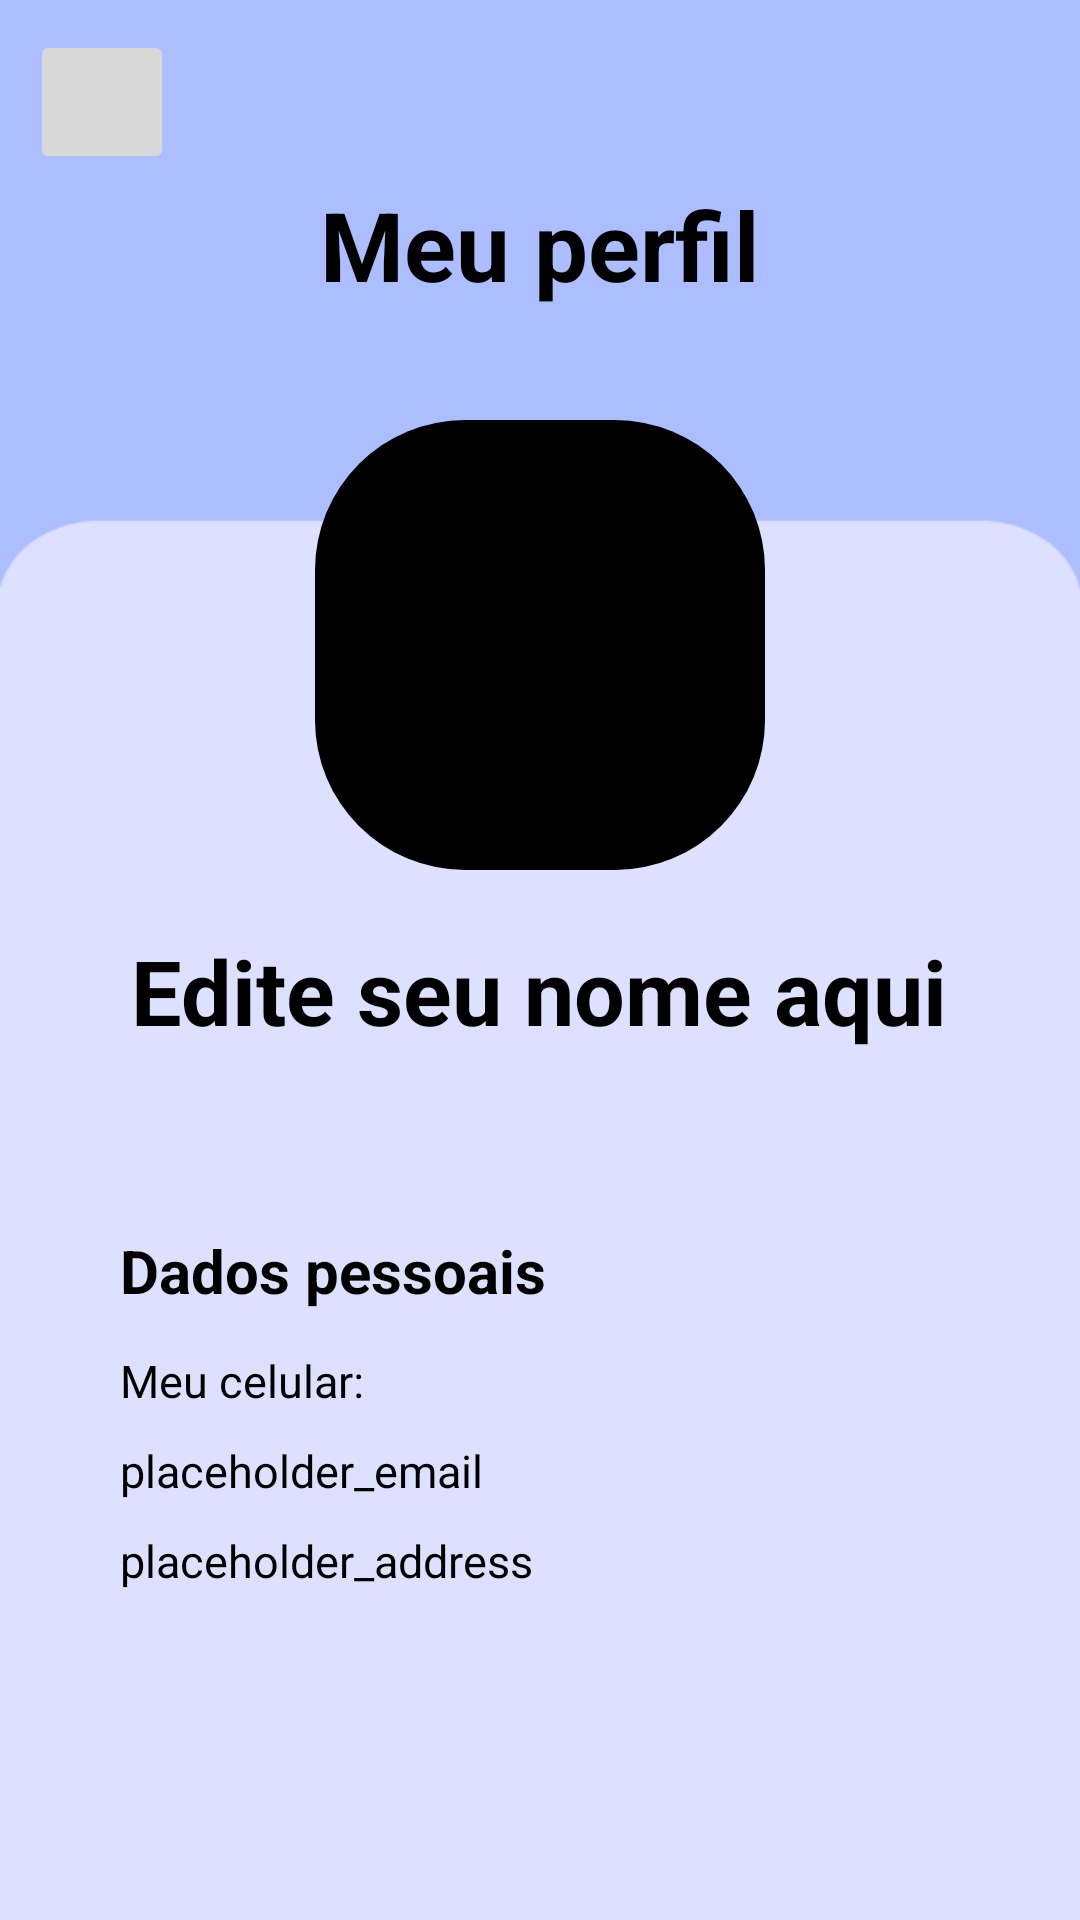

Layout XML and referenced resources for this Android screen:
<!-- AndroidManifest.xml: application theme Theme.TeethKids -->
<!-- res/layout/profile_activity.xml -->
<?xml version="1.0" encoding="utf-8"?>
<RelativeLayout
    xmlns:android="http://schemas.android.com/apk/res/android"
    xmlns:app="http://schemas.android.com/apk/res-auto"
    xmlns:tools="http://schemas.android.com/tools"
    android:layout_width="match_parent"
    android:layout_height="match_parent"
    android:background="@drawable/bg_profile"
    android:padding="10dp">

    <androidx.appcompat.widget.AppCompatImageButton
        android:id="@+id/btn_go_back"
        android:layout_width="48dp"
        android:layout_height="48dp"
        android:backgroundTint="@color/grey"
        android:importantForAccessibility="no"
        android:src="@drawable/ic_arrow_back" />

    <androidx.appcompat.widget.AppCompatTextView
        android:id="@+id/tv_area"
        android:layout_width="wrap_content"
        android:layout_height="wrap_content"
        android:layout_centerHorizontal="true"
        android:layout_marginTop="50dp"
        android:text="@string/my_profile"
        android:textColor="@color/black"
        android:textSize="32sp"
        android:textStyle="bold" />

    <androidx.appcompat.widget.AppCompatImageView
        android:layout_width="150dp"
        android:layout_height="150dp"
        android:layout_centerHorizontal="true"
        android:layout_marginTop="130dp"
        android:src="@drawable/rounded_corner" />

    <androidx.appcompat.widget.AppCompatTextView
        android:id="@+id/tv_name"
        android:layout_width="wrap_content"
        android:layout_height="wrap_content"
        android:layout_centerHorizontal="true"
        android:layout_marginTop="300dp"
        android:text="@string/name"
        android:textColor="@color/black"
        android:textSize="30sp"
        android:textStyle="bold" />

    <androidx.appcompat.widget.AppCompatTextView
        android:id="@+id/tv_data"
        android:layout_width="wrap_content"
        android:layout_height="wrap_content"
        android:layout_marginStart="30dp"
        android:layout_marginTop="400dp"
        android:text="@string/personal_data"
        android:textColor="@color/black"
        android:textSize="20sp"
        android:textStyle="bold" />

    <androidx.appcompat.widget.AppCompatTextView
        android:id="@+id/tv_phone"
        android:layout_width="wrap_content"
        android:layout_height="wrap_content"
        android:layout_marginStart="30dp"
        android:layout_marginTop="440dp"
        android:text="@string/phone"
        android:textColor="@color/black"
        android:textSize="15sp" />

    <androidx.appcompat.widget.AppCompatTextView
        android:id="@+id/tv_email"
        android:layout_width="wrap_content"
        android:layout_height="wrap_content"
        android:layout_marginStart="30dp"
        android:layout_marginTop="470dp"
        android:text="@string/email"
        android:textColor="@color/black"
        android:textSize="15sp" />

    <androidx.appcompat.widget.AppCompatTextView
        android:id="@+id/tv_address"
        android:layout_width="wrap_content"
        android:layout_height="wrap_content"
        android:layout_marginStart="30dp"
        android:layout_marginTop="500dp"
        android:text="@string/placeholder_address"
        android:textColor="@color/black"
        android:textSize="15sp" />

</RelativeLayout>
<!-- resources referenced by this layout -->
<resources>
  <color name="black">#FF000000</color>
  <color name="grey">#D8D8D8</color>
  <!-- drawable bg_profile: png bitmap (drawable, 5302 bytes) -->
  <!-- drawable rounded_corner (drawable) -->
  <?xml version="1.0" encoding="utf-8"?>
  <shape xmlns:android="http://schemas.android.com/apk/res/android">
      <corners  android:radius="50dp" />
      <solid android:color="@color/black" />
  </shape>
  <string name="email">placeholder_email</string>
  <string name="my_profile">Meu perfil</string>
  <string name="name">Edite seu nome aqui</string>
  <string name="personal_data">Dados pessoais</string>
  <string name="phone">Meu celular:</string>
  <string name="placeholder_address">placeholder_address</string>
  <style name="Theme.TeethKids" parent="Theme.MaterialComponents.DayNight.DarkActionBar">
          
          <item name="colorPrimary">@color/black</item>
          <item name="colorPrimaryVariant">@color/black</item>
          <item name="colorOnPrimary">@color/white</item>
          
          <item name="colorSecondary">@color/white</item>
          <item name="colorSecondaryVariant">@color/white</item>
          <item name="colorOnSecondary">@color/black</item>
          
          <item name="android:statusBarColor">?attr/colorPrimaryVariant</item>
          
      </style>
  <color name="white">#FFFFFFFF</color>
</resources>
